Dataset: Split_data (GitHub, Lagoon6/Chrome_Data_Dashboard_pj). Classes: dent augmentation, dent side augmentation, OK data, side augmentation.

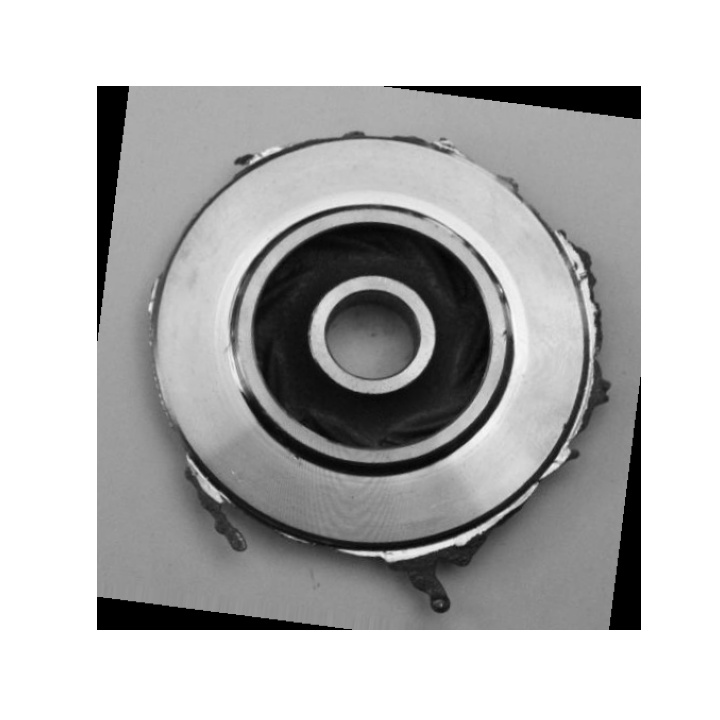
Label: side augmentation

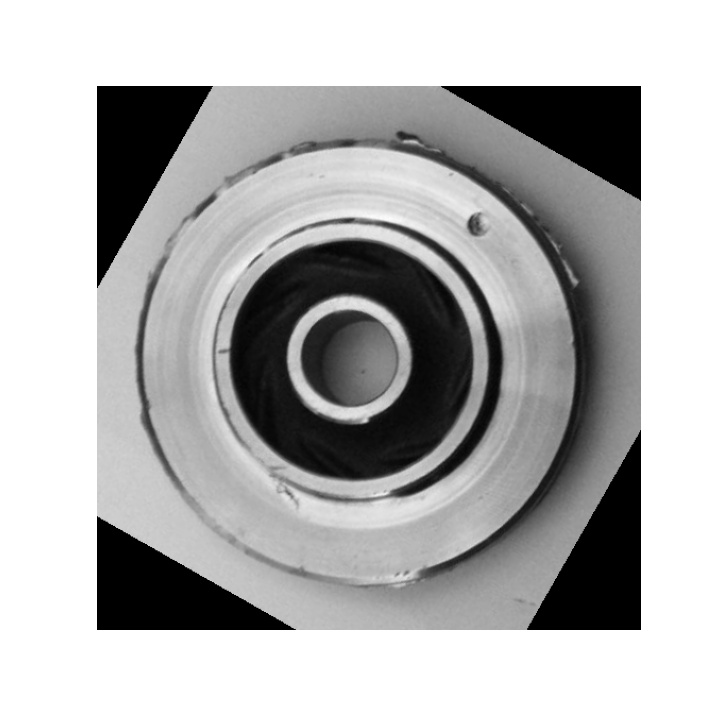
Label: dent side augmentation

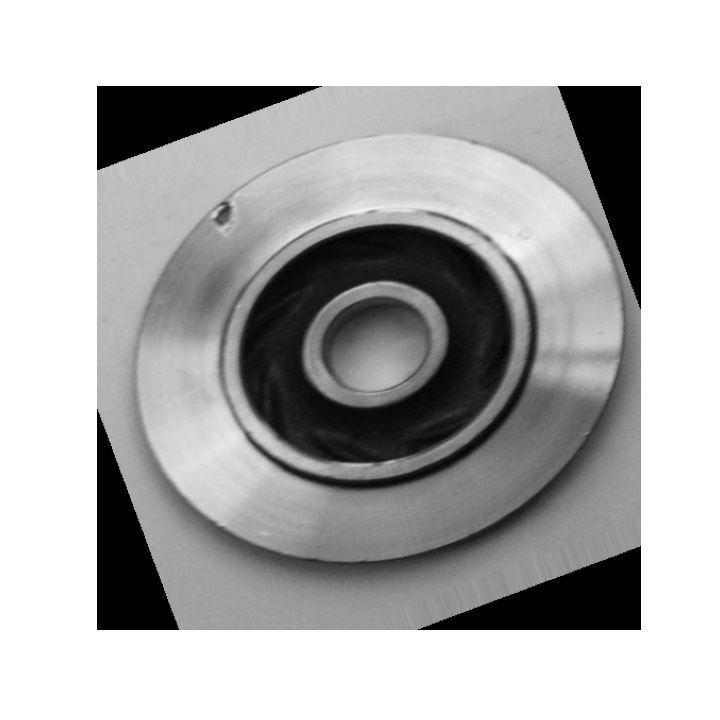
Label: dent augmentation

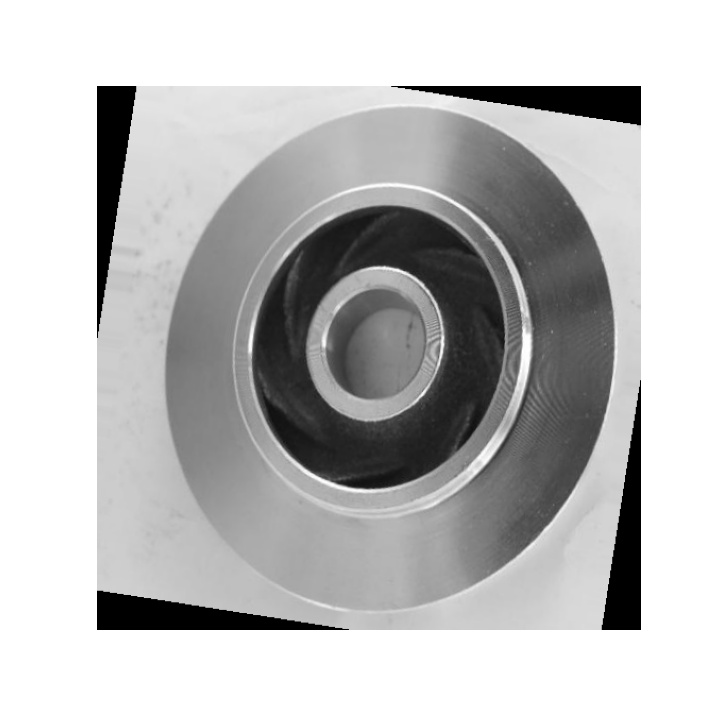
Label: OK data

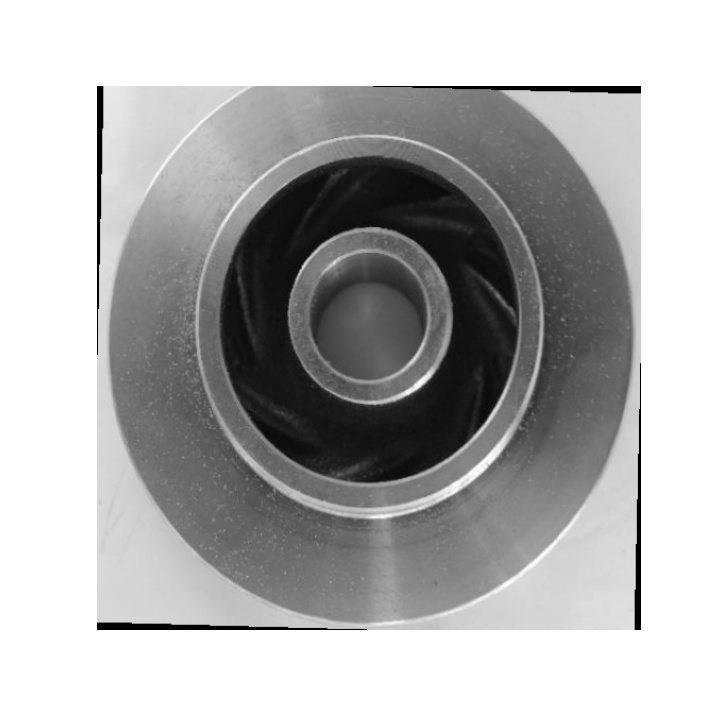
Label: OK data

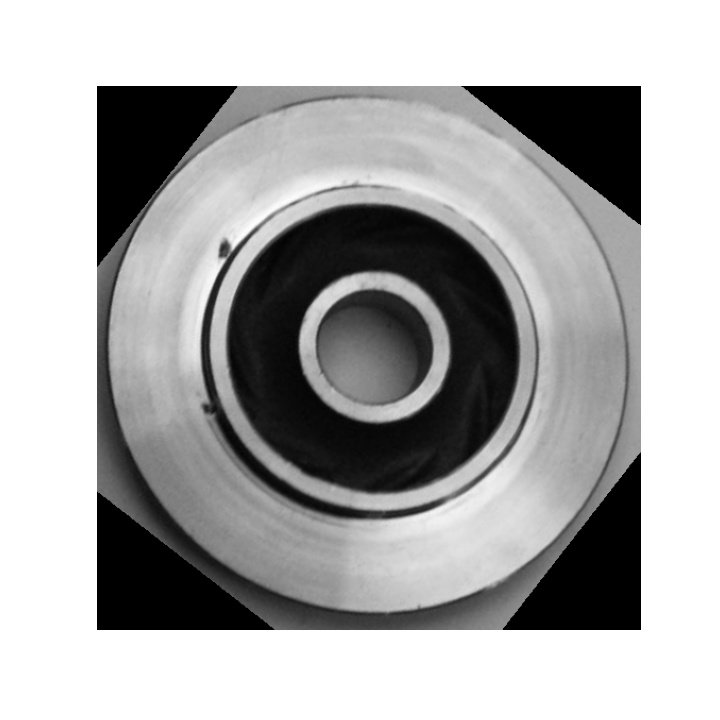
Label: dent augmentation
